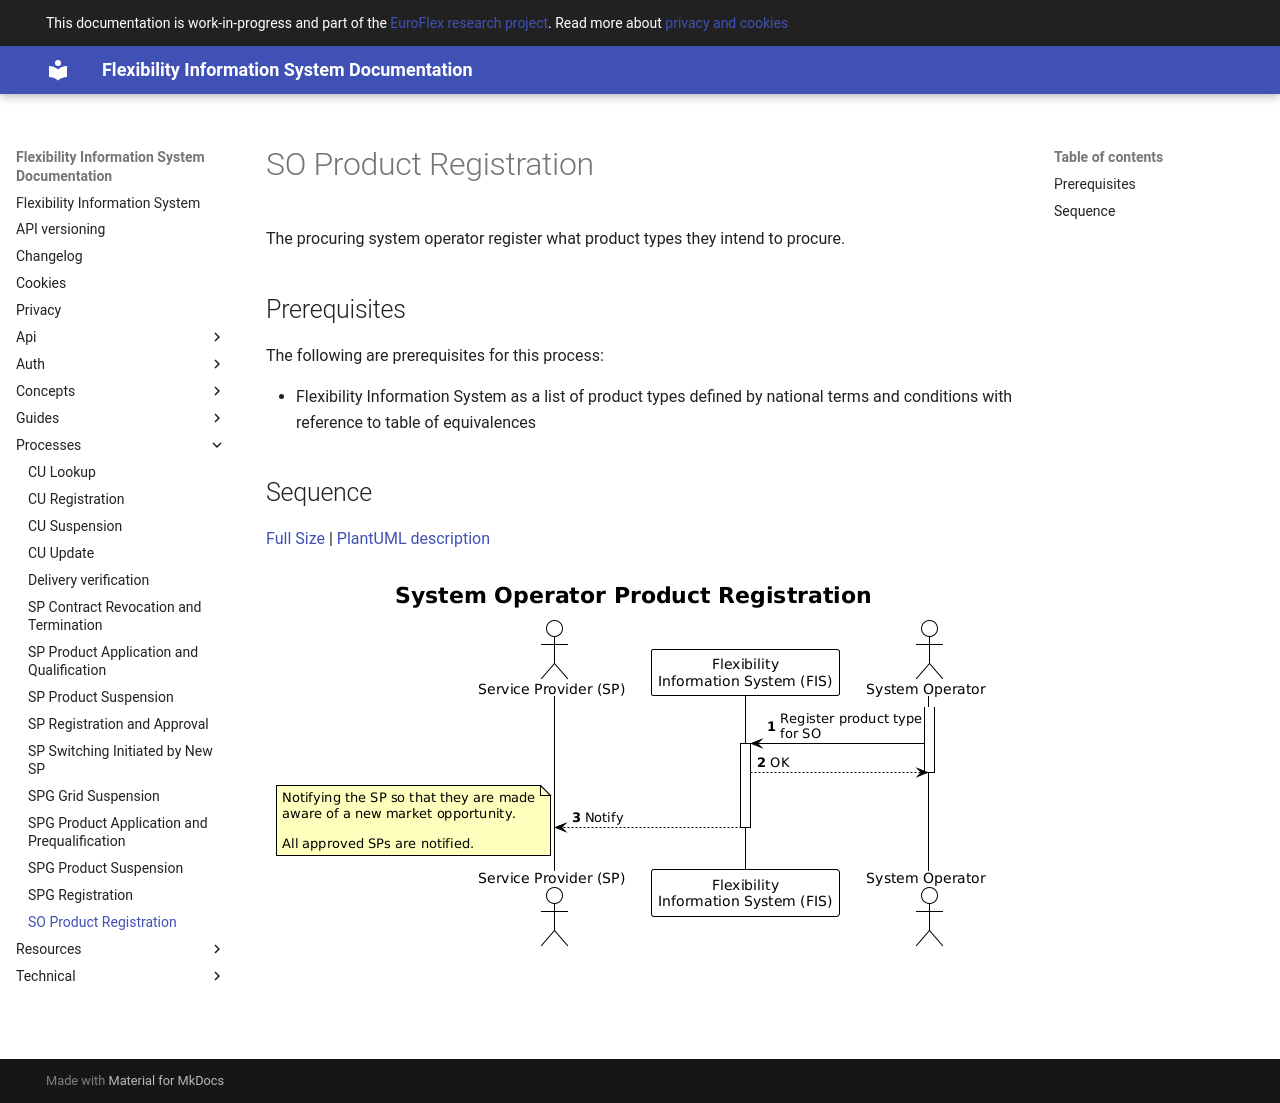

repository: elhub/flex-information-system · page: processes/system-operator-product-registration/index.html · generator: mkdocs

# SO Product Registration

The procuring system operator register what product types they intend to procure.

## Prerequisites

The following are prerequisites for this process:

- Flexibility Information System as a list of product types defined by national
  terms and conditions with reference to table of equivalences

## Sequence

[Full Size](../diagrams/system_operator_product_registration.png) |
[PlantUML description](../diagrams/system_operator_product_registration.plantuml)

![Service provider product application and qualification](../diagrams/system_operator_product_registration.png)
